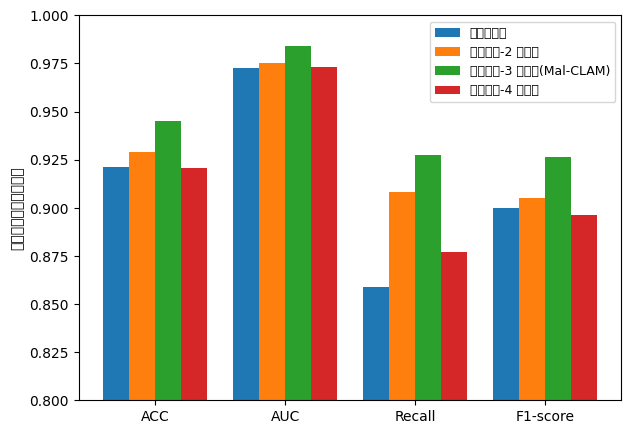

Recreate this plot in Python. (Note: this script raises an exception after producing the figure.)
# -*- coding:utf-8 -*-
import matplotlib
import matplotlib.pyplot as plt
import numpy as np
from pylab import *
mpl.rcParams['font.sans-serif']=['SimHei']
mpl.rcParams['axes.unicode_minus']=False

plt.figure(figsize=(7, 5), dpi=180)

size = 4
x = np.arange(size)

a = [0.9214, 0.9724, 0.8586, 0.9001]
b = [0.9292, 0.9750, 0.9084, 0.9050]
c = [0.9449, 0.9843, 0.9275, 0.9263]
d = [0.9208, 0.9729, 0.8772, 0.8965]

plt.ylim(0.8, 1.0)
total_width, n = 0.8, 4
width = total_width / n
x = x - (total_width - width) / 2

plt.bar(x, a, width=width, label='无自编码器')
plt.bar(x + width, b, width=width, label='自编码器-2 密集层')
plt.bar(x + width + width, c, width=width, label='自编码器-3 密集层(Mal-CLAM)')
plt.bar(x + width + width + width, d, width=width, label='自编码器-4 密集层')

# 在左侧显示图例
plt.legend(loc="upper right",prop = {'size':9})

# 设置标题
# plt.title("Comparison of Precision and False Alarm Rate\n When Using Different Feature Schemes")
# 为两条坐标轴设置名称
plt.ylabel("自编码器模块消融实验")

aaa = ['ACC', 'AUC', 'Recall', 'F1-score']
bbb = range(4)
plt.xticks(bbb, aaa)

plt.savefig("Abation/AutoEncoder Module.jpg")

plt.show()